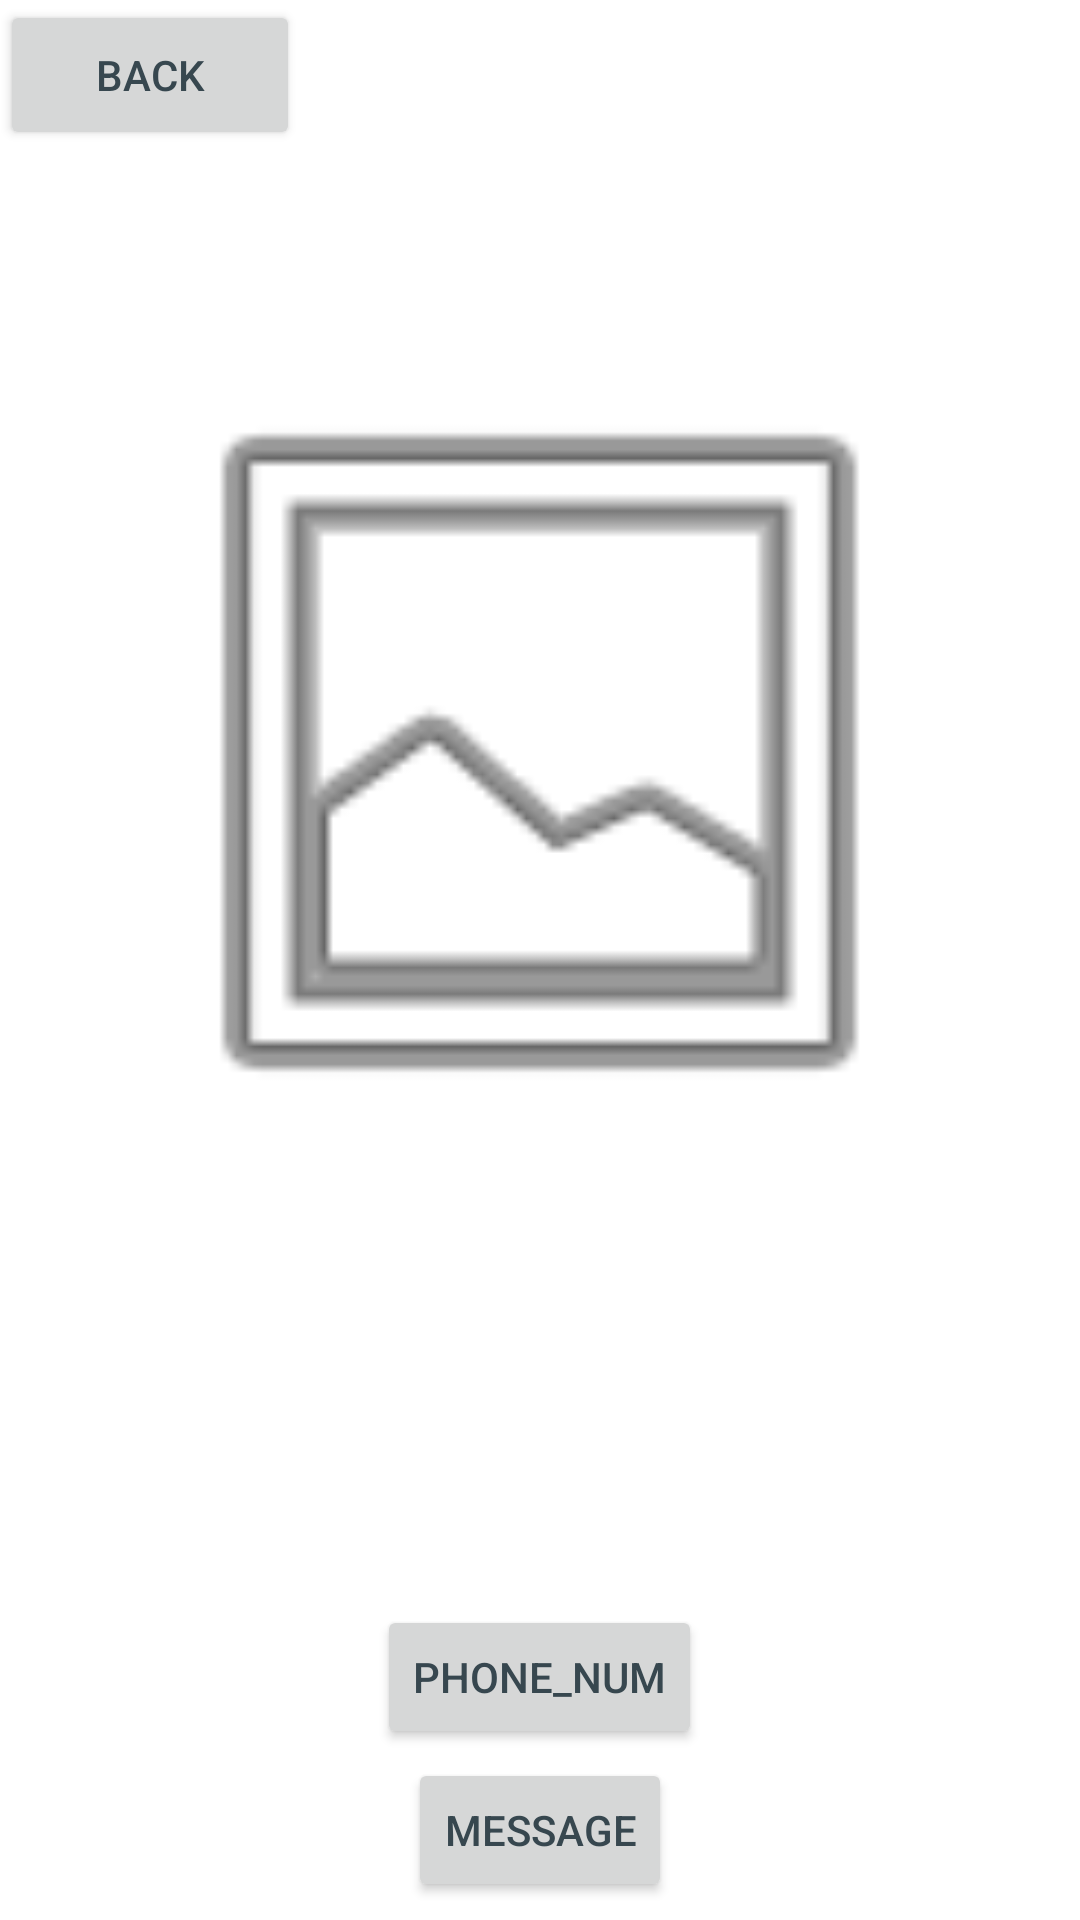

The Android layout XML behind this screen, and the referenced resources:
<!-- AndroidManifest.xml: application theme LostFoundTheme -->
<!-- res/layout/activity_found_post_view.xml -->
<?xml version="1.0" encoding="utf-8"?>
<ScrollView
    xmlns:android="http://schemas.android.com/apk/res/android"
    xmlns:app="http://schemas.android.com/apk/res-auto"
    xmlns:tools="http://schemas.android.com/tools"
    android:layout_width="match_parent"
    android:layout_height="match_parent"
    tools:context=".FoundPostViewActivity">

    <LinearLayout
        android:layout_width="match_parent"
        android:layout_height="wrap_content"
        android:layout_centerHorizontal="true"
        android:layout_centerVertical="true"
        android:orientation="vertical">

        <Button
            android:id="@+id/buttonBack"
            android:layout_width="100dp"
            android:layout_height="50dp"
            android:text="Back">
        </Button>

        <TextView
            android:id="@+id/textViewTitle"
            android:layout_width="wrap_content"
            android:layout_height="wrap_content"
            android:layout_gravity="center_horizontal"
            android:layout_margin="10dp"
            android:ems="10"
            android:gravity="center"
            android:textSize="30dp" />

        <ImageView
            android:id="@+id/imageView"
            android:layout_width="315dp"
            android:layout_height="281dp"
            android:layout_gravity="center_horizontal"
            app:srcCompat="@android:drawable/ic_menu_gallery">
        </ImageView>

        <TextView
            android:id="@+id/textViewDescription"
            android:layout_width="wrap_content"
            android:layout_height="wrap_content"
            android:layout_gravity="center_horizontal"
            android:layout_margin="30dp"
            android:ems="10"
            android:gravity="center"
            android:textSize="30dp" />

        <TextView
            android:id="@+id/textViewUser"
            android:layout_width="wrap_content"
            android:layout_height="wrap_content"
            android:layout_gravity="center_horizontal"
            android:ems="10"
            android:gravity="center"
            android:textSize="30dp"/>

        <Button
            android:id="@+id/buttonCall"
            android:layout_width="wrap_content"
            android:layout_height="wrap_content"
            android:layout_margin="3dp"
            android:layout_gravity="center_horizontal"
            android:text="PHONE_NUM" />

        <Button
            android:id="@+id/buttonMessage"
            android:layout_width="wrap_content"
            android:layout_height="wrap_content"
            android:layout_gravity="center_horizontal"
            android:text="Message">
        </Button>

    </LinearLayout>

</ScrollView>
<!-- resources referenced by this layout -->
<resources>
  <style name="LostFoundTheme" parent="Theme.MaterialComponents.Light.NoActionBar">
          
          <item name="colorPrimary">@color/colorPrimary</item>
          <item name="colorPrimaryDark">@color/colorPrimaryDark</item>
          <item name="colorAccent">@color/colorAccent</item>
          <item name="android:windowLightStatusBar" tools:targetApi="m">true</item>
          <item name="colorControlActivated">@color/colorControlActivated</item>
          <item name="android:textColorPrimary">@color/textColorPrimary</item>
      </style>
  <color name="colorPrimary">#b0bec5</color>
  <color name="colorPrimaryDark">#707070</color>
  <color name="colorAccent">#808e95</color>
  <color name="colorControlActivated">#707070</color>
  <color name="textColorPrimary">#37474f</color>
</resources>
